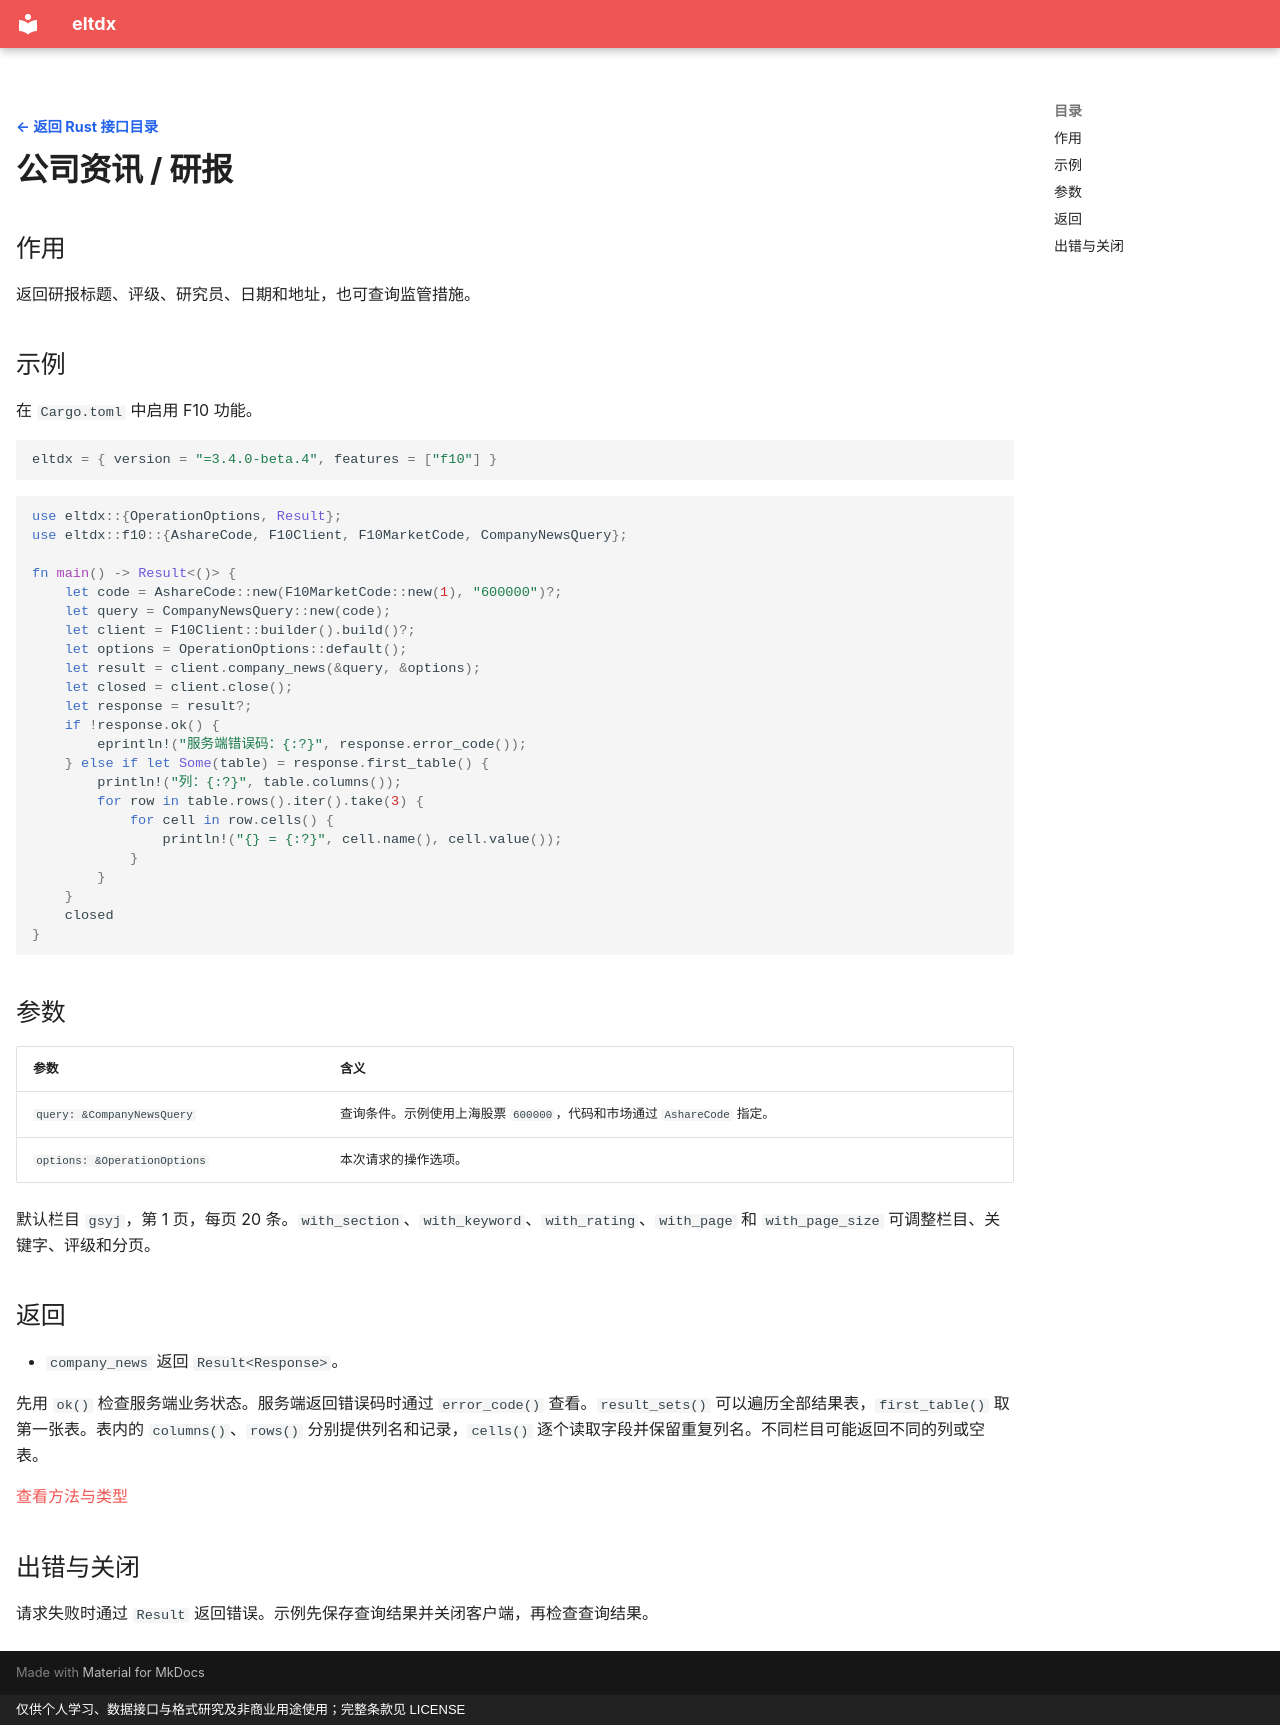

repository: electkismet/eltdx · page: rust-sdk/f10-company-news/index.html · generator: mkdocs · copyright: 仅供个人学习、数据接口与格式研究及非商业用途使用；完整条款见 LICENSE

---
hide:
  - navigation
---

[← 返回 Rust 接口目录](../index.md?lang=rust){ .interface-detail-back }

# 公司资讯 / 研报

## 作用

返回研报标题、评级、研究员、日期和地址，也可查询监管措施。

## 示例

在 `Cargo.toml` 中启用 F10 功能。

```toml
eltdx = { version = "=3.4.0-beta.4", features = ["f10"] }
```

```rust
use eltdx::{OperationOptions, Result};
use eltdx::f10::{AshareCode, F10Client, F10MarketCode, CompanyNewsQuery};

fn main() -> Result<()> {
    let code = AshareCode::new(F10MarketCode::new(1), "600000")?;
    let query = CompanyNewsQuery::new(code);
    let client = F10Client::builder().build()?;
    let options = OperationOptions::default();
    let result = client.company_news(&query, &options);
    let closed = client.close();
    let response = result?;
    if !response.ok() {
        eprintln!("服务端错误码：{:?}", response.error_code());
    } else if let Some(table) = response.first_table() {
        println!("列：{:?}", table.columns());
        for row in table.rows().iter().take(3) {
            for cell in row.cells() {
                println!("{} = {:?}", cell.name(), cell.value());
            }
        }
    }
    closed
}
```

## 参数

| 参数 | 含义 |
| --- | --- |
| `query: &CompanyNewsQuery` | 查询条件。示例使用上海股票 `600000`，代码和市场通过 `AshareCode` 指定。 |
| `options: &OperationOptions` | 本次请求的操作选项。 |

默认栏目 `gsyj`，第 1 页，每页 20 条。`with_section`、`with_keyword`、`with_rating`、`with_page` 和 `with_page_size` 可调整栏目、关键字、评级和分页。

## 返回

- `company_news` 返回 `Result<Response>`。

先用 `ok()` 检查服务端业务状态。服务端返回错误码时通过 `error_code()` 查看。`result_sets()` 可以遍历全部结果表，`first_table()` 取第一张表。表内的 `columns()`、`rows()` 分别提供列名和记录，`cells()` 逐个读取字段并保留重复列名。不同栏目可能返回不同的列或空表。

[查看方法与类型](https://electkismet.github.io/eltdx/rust-api/3.4.0-beta.4/eltdx/f10/struct.F10Client.html#method.company_news)

## 出错与关闭

请求失败时通过 `Result` 返回错误。示例先保存查询结果并关闭客户端，再检查查询结果。
